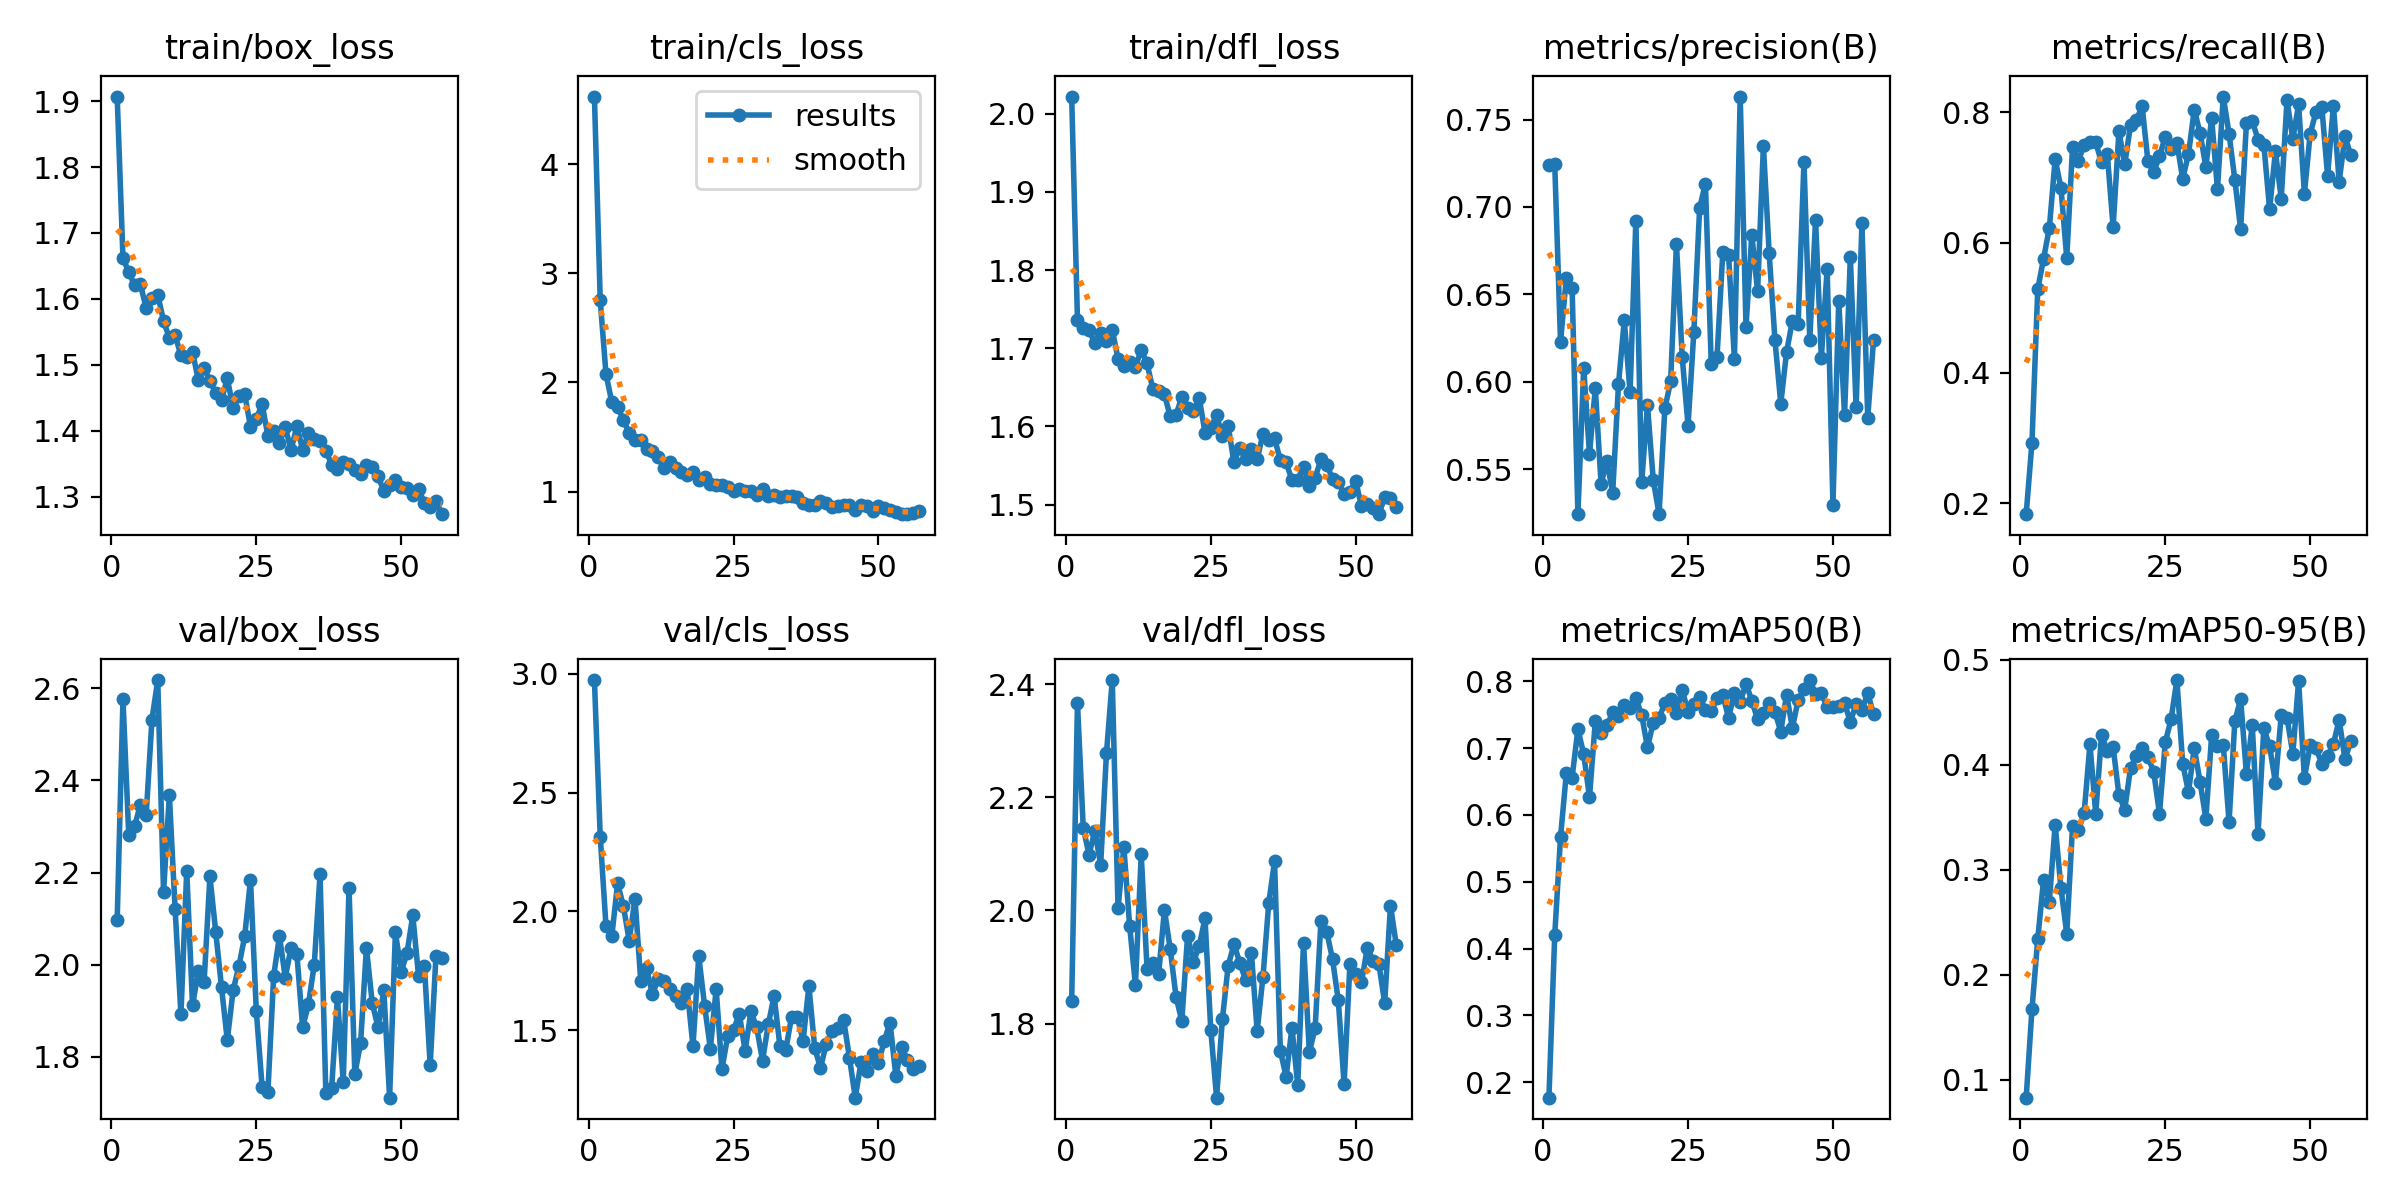

The file beside this chart, header and first rows:
epoch, time, train/box_loss, train/cls_loss, train/dfl_loss, metrics/precision(B), metrics/recall(B), metrics/mAP50(B), metrics/mAP50-95(B), val/box_loss, val/cls_loss, val/dfl_loss, lr/pg0, lr/pg1, lr/pg2
1, 47.16, 1.907, 4.618, 2.022, 0.7241, 0.1829, 0.1768, 0.08295, 2.097, 2.974, 1.84, 2.47845e-05, 2.47845e-05, 2.47845e-05
2, 85.34, 1.662, 2.752, 1.736, 0.7248, 0.2929, 0.4197, 0.1672, 2.576, 2.315, 2.367, 4.97791e-05, 4.97791e-05, 4.97791e-05
3, 130.5, 1.64, 2.075, 1.725, 0.6228, 0.5286, 0.5665, 0.2342, 2.281, 1.937, 2.145, 7.4752e-05, 7.4752e-05, 7.4752e-05
4, 172.5, 1.621, 1.821, 1.723, 0.6595, 0.5752, 0.6622, 0.2905, 2.301, 1.896, 2.099, 9.9687e-05, 9.9687e-05, 9.9687e-05
5, 214.6, 1.623, 1.772, 1.707, 0.6536, 0.6227, 0.6558, 0.2698, 2.347, 2.118, 2.141, 0.0001246, 0.0001246, 0.0001246
6, 254.1, 1.586, 1.66, 1.72, 0.5242, 0.7279, 0.7282, 0.3431, 2.324, 2.021, 2.08, 0.0001247, 0.0001247, 0.0001247
7, 296, 1.601, 1.533, 1.709, 0.6078, 0.6841, 0.6908, 0.2825, 2.532, 1.877, 2.278, 0.0001245, 0.0001245, 0.0001245
8, 335.4, 1.606, 1.473, 1.724, 0.5587, 0.5762, 0.6265, 0.2392, 2.618, 2.052, 2.407, 0.0001243, 0.0001243, 0.0001243
9, 374.9, 1.567, 1.478, 1.687, 0.5962, 0.7465, 0.7398, 0.3417, 2.157, 1.705, 2.004, 0.0001241, 0.0001241, 0.0001241
10, 414.6, 1.541, 1.393, 1.677, 0.5415, 0.7256, 0.7227, 0.3376, 2.368, 1.76, 2.112, 0.0001239, 0.0001239, 0.0001239
11, 454, 1.545, 1.371, 1.682, 0.5548, 0.75, 0.7338, 0.354, 2.12, 1.651, 1.973, 0.0001236, 0.0001236, 0.0001236
12, 495.6, 1.515, 1.318, 1.676, 0.5365, 0.7551, 0.7532, 0.4196, 1.893, 1.716, 1.868, 0.0001234, 0.0001234, 0.0001234
13, 537.4, 1.512, 1.215, 1.697, 0.5985, 0.7539, 0.7477, 0.3536, 2.204, 1.705, 2.099, 0.0001231, 0.0001231, 0.0001231
14, 576.9, 1.52, 1.271, 1.681, 0.635, 0.7232, 0.7648, 0.4285, 1.912, 1.671, 1.897, 0.0001227, 0.0001227, 0.0001227
15, 618.8, 1.477, 1.22, 1.648, 0.5939, 0.7353, 0.7596, 0.4136, 1.986, 1.643, 1.907, 0.0001224, 0.0001224, 0.0001224
16, 658.2, 1.495, 1.184, 1.645, 0.6922, 0.6236, 0.7743, 0.4169, 1.963, 1.615, 1.887, 0.000122, 0.000122, 0.000122
17, 697.5, 1.476, 1.151, 1.641, 0.5424, 0.7707, 0.7498, 0.3712, 2.192, 1.672, 2.001, 0.0001216, 0.0001216, 0.0001216
18, 737.2, 1.458, 1.182, 1.613, 0.5865, 0.7203, 0.7009, 0.3575, 2.072, 1.433, 1.932, 0.0001211, 0.0001211, 0.0001211
19, 776.9, 1.447, 1.111, 1.614, 0.5437, 0.7799, 0.738, 0.3969, 1.951, 1.812, 1.848, 0.0001207, 0.0001207, 0.0001207
20, 816.5, 1.48, 1.135, 1.638, 0.5243, 0.7875, 0.7452, 0.4084, 1.836, 1.604, 1.804, 0.0001202, 0.0001202, 0.0001202
21, 855.9, 1.435, 1.07, 1.623, 0.5847, 0.8099, 0.7669, 0.4158, 1.944, 1.422, 1.956, 0.0001197, 0.0001197, 0.0001197
22, 895.3, 1.453, 1.059, 1.62, 0.6001, 0.725, 0.7734, 0.4075, 1.997, 1.672, 1.909, 0.0001191, 0.0001191, 0.0001191
23, 934.7, 1.456, 1.065, 1.637, 0.6789, 0.7083, 0.7522, 0.3936, 2.062, 1.335, 1.937, 0.0001185, 0.0001185, 0.0001185
24, 974.1, 1.406, 1.042, 1.592, 0.6139, 0.7326, 0.7875, 0.3534, 2.185, 1.476, 1.986, 0.000118, 0.000118, 0.000118
25, 1014, 1.418, 1.008, 1.598, 0.5749, 0.7627, 0.7532, 0.4217, 1.9, 1.502, 1.789, 0.0001173, 0.0001173, 0.0001173
26, 1053, 1.441, 1.026, 1.615, 0.6283, 0.7434, 0.7653, 0.4435, 1.736, 1.567, 1.669, 0.0001167, 0.0001167, 0.0001167
27, 1095, 1.392, 1.009, 1.587, 0.6995, 0.7537, 0.7764, 0.4808, 1.723, 1.413, 1.807, 0.0001161, 0.0001161, 0.0001161
28, 1138, 1.4, 1.004, 1.6, 0.7133, 0.6982, 0.7576, 0.4012, 1.976, 1.578, 1.902, 0.0001154, 0.0001154, 0.0001154
29, 1177, 1.382, 0.9682, 1.554, 0.6104, 0.7357, 0.7556, 0.3742, 2.062, 1.511, 1.94, 0.0001147, 0.0001147, 0.0001147
30, 1217, 1.405, 1.022, 1.573, 0.614, 0.8044, 0.7744, 0.416, 1.972, 1.371, 1.908, 0.0001139, 0.0001139, 0.0001139
31, 1256, 1.371, 0.9579, 1.558, 0.6742, 0.7683, 0.7792, 0.3838, 2.037, 1.525, 1.877, 0.0001132, 0.0001132, 0.0001132
32, 1295, 1.407, 0.9737, 1.571, 0.6723, 0.7163, 0.7451, 0.3486, 2.024, 1.644, 1.925, 0.0001124, 0.0001124, 0.0001124
33, 1335, 1.372, 0.9472, 1.558, 0.6128, 0.7909, 0.7831, 0.4282, 1.864, 1.433, 1.787, 0.0001116, 0.0001116, 0.0001116
34, 1375, 1.396, 0.9573, 1.591, 0.7631, 0.6819, 0.7691, 0.4177, 1.914, 1.416, 1.882, 0.0001108, 0.0001108, 0.0001108
35, 1414, 1.387, 0.9579, 1.583, 0.6314, 0.8243, 0.7962, 0.4193, 2, 1.554, 2.013, 0.00011, 0.00011, 0.00011
36, 1454, 1.385, 0.9475, 1.585, 0.684, 0.7675, 0.7711, 0.3454, 2.196, 1.556, 2.087, 0.0001091, 0.0001091, 0.0001091
37, 1493, 1.37, 0.8982, 1.556, 0.6517, 0.6961, 0.7429, 0.4418, 1.721, 1.455, 1.752, 0.0001082, 0.0001082, 0.0001082
38, 1534, 1.349, 0.8808, 1.554, 0.7349, 0.6206, 0.753, 0.4625, 1.732, 1.685, 1.706, 0.0001073, 0.0001073, 0.0001073
39, 1574, 1.343, 0.877, 1.532, 0.6734, 0.7835, 0.7676, 0.3911, 1.929, 1.427, 1.793, 0.0001064, 0.0001064, 0.0001064
40, 1613, 1.354, 0.9121, 1.532, 0.6236, 0.787, 0.7537, 0.4377, 1.745, 1.339, 1.691, 0.0001055, 0.0001055, 0.0001055
41, 1653, 1.35, 0.9004, 1.548, 0.5875, 0.7583, 0.7247, 0.3342, 2.167, 1.442, 1.943, 0.0001045, 0.0001045, 0.0001045
42, 1692, 1.34, 0.8569, 1.524, 0.617, 0.7506, 0.7801, 0.4349, 1.763, 1.497, 1.75, 0.0001036, 0.0001036, 0.0001036
43, 1732, 1.334, 0.8657, 1.534, 0.6347, 0.651, 0.73, 0.4177, 1.83, 1.507, 1.791, 0.0001026, 0.0001026, 0.0001026
44, 1771, 1.348, 0.8802, 1.558, 0.6333, 0.7404, 0.772, 0.3831, 2.037, 1.543, 1.981, 0.0001016, 0.0001016, 0.0001016
45, 1811, 1.345, 0.8761, 1.551, 0.7258, 0.6675, 0.7883, 0.4472, 1.918, 1.384, 1.962, 0.0001005, 0.0001005, 0.0001005
46, 1850, 1.332, 0.8307, 1.533, 0.6237, 0.8186, 0.8017, 0.4448, 1.864, 1.216, 1.914, 9.94942e-05, 9.94942e-05, 9.94942e-05
47, 1890, 1.309, 0.876, 1.528, 0.6927, 0.759, 0.7812, 0.4104, 1.945, 1.366, 1.841, 9.84379e-05, 9.84379e-05, 9.84379e-05
48, 1929, 1.318, 0.8669, 1.514, 0.6137, 0.8122, 0.7818, 0.48, 1.712, 1.328, 1.693, 9.73661e-05, 9.73661e-05, 9.73661e-05
49, 1970, 1.325, 0.8244, 1.516, 0.6646, 0.6752, 0.7612, 0.3874, 2.071, 1.4, 1.905, 9.62793e-05, 9.62793e-05, 9.62793e-05
50, 2009, 1.315, 0.8715, 1.53, 0.5297, 0.7675, 0.7618, 0.4187, 1.985, 1.36, 1.887, 9.51779e-05, 9.51779e-05, 9.51779e-05
51, 2049, 1.313, 0.8483, 1.498, 0.6464, 0.8003, 0.7625, 0.4158, 2.025, 1.455, 1.873, 9.40625e-05, 9.40625e-05, 9.40625e-05
52, 2089, 1.304, 0.8278, 1.501, 0.5808, 0.8086, 0.7672, 0.4012, 2.107, 1.532, 1.934, 9.29335e-05, 9.29335e-05, 9.29335e-05
53, 2128, 1.312, 0.8134, 1.495, 0.6712, 0.7027, 0.7392, 0.4083, 1.975, 1.307, 1.911, 9.17914e-05, 9.17914e-05, 9.17914e-05
54, 2168, 1.291, 0.7941, 1.488, 0.5853, 0.8102, 0.7658, 0.42, 1.998, 1.428, 1.905, 9.06368e-05, 9.06368e-05, 9.06368e-05
55, 2207, 1.285, 0.7994, 1.509, 0.6906, 0.6938, 0.7564, 0.443, 1.782, 1.376, 1.836, 8.94701e-05, 8.94701e-05, 8.94701e-05
56, 2247, 1.294, 0.8028, 1.508, 0.5795, 0.7632, 0.7825, 0.4053, 2.02, 1.337, 2.009, 8.82918e-05, 8.82918e-05, 8.82918e-05
57, 2286, 1.274, 0.8244, 1.496, 0.6237, 0.7342, 0.7507, 0.4224, 2.014, 1.348, 1.939, 8.71025e-05, 8.71025e-05, 8.71025e-05
